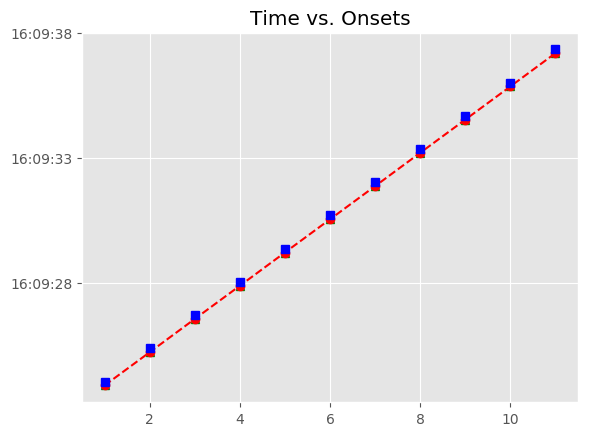

The table this chart was drawn from, first rows:
, Asynchrony, Tap Onset, Test, True Onset, User ID, IOI, Max, Min, Sanitized Tap Onset, Sanitized Asynchrony, Sanitized Mean Asynchrony, Sanitized Std Dev Asynchrony, Mean Asynchrony, Std Dev Asynchrony, Missed Taps, Phase Correction Response
1, -148.3, 2018-07-14 16:09:23.875698000, H1b1, 2018-07-14 16:09:24.023954000, 498, 0 days 00:00:01.343481000, 2018-07-14 16:09:24.695694500, 2018-07-14 16:09:23.360172000, 2018-07-14 16:09:23.875698000, -148.3, -153.8, 4.983, -153.8, 4.983, 0, -12.9
2, -161.2, 2018-07-14 16:09:25.206283000, H1b1, 2018-07-14 16:09:25.367435000, 498, 0 days 00:00:01.327354000, 2018-07-14 16:09:26.031112000, 2018-07-14 16:09:24.695694500, 2018-07-14 16:09:25.206283000, -161.2, -153.8, 4.983, -153.8, 4.983, 0, 7.226
3, -153.9, 2018-07-14 16:09:26.540863000, H1b1, 2018-07-14 16:09:26.694789000, 498, 0 days 00:00:01.327642000, 2018-07-14 16:09:27.358610000, 2018-07-14 16:09:26.031112000, 2018-07-14 16:09:26.540863000, -153.9, -153.8, 4.983, -153.8, 4.983, 0, 3.149
4, -150.8, 2018-07-14 16:09:27.871654000, H1b1, 2018-07-14 16:09:28.022431000, 498, 0 days 00:00:01.343373000, 2018-07-14 16:09:28.694117500, 2018-07-14 16:09:27.358610000, 2018-07-14 16:09:27.871654000, -150.8, -153.8, 4.983, -153.8, 4.983, 0, -8.814
5, -159.6, 2018-07-14 16:09:29.206213000, H1b1, 2018-07-14 16:09:29.365804000, 498, 0 days 00:00:01.327438000, 2018-07-14 16:09:30.029523000, 2018-07-14 16:09:28.694117500, 2018-07-14 16:09:29.206213000, -159.6, -153.8, 4.983, -153.8, 4.983, 0, 3.486
6, -156.1, 2018-07-14 16:09:30.537137000, H1b1, 2018-07-14 16:09:30.693242000, 498, 0 days 00:00:01.327500000, 2018-07-14 16:09:31.356992000, 2018-07-14 16:09:30.029523000, 2018-07-14 16:09:30.537137000, -156.1, -153.8, 4.983, -153.8, 4.983, 0, 2.985
7, -153.1, 2018-07-14 16:09:31.867622000, H1b1, 2018-07-14 16:09:32.020742000, 498, 0 days 00:00:01.327605000, 2018-07-14 16:09:32.684544500, 2018-07-14 16:09:31.356992000, 2018-07-14 16:09:31.867622000, -153.1, -153.8, 4.983, -153.8, 4.983, 0, 6.962
8, -146.2, 2018-07-14 16:09:33.202189000, H1b1, 2018-07-14 16:09:33.348347000, 498, 0 days 00:00:01.343318000, 2018-07-14 16:09:34.020006000, 2018-07-14 16:09:32.684544500, 2018-07-14 16:09:33.202189000, -146.2, -153.8, 4.983, -153.8, 4.983, 0, -12.47
9, -158.6, 2018-07-14 16:09:34.533039000, H1b1, 2018-07-14 16:09:34.691665000, 498, 0 days 00:00:01.327685000, 2018-07-14 16:09:35.355507500, 2018-07-14 16:09:34.020006000, 2018-07-14 16:09:34.533039000, -158.6, -153.8, 4.983, -153.8, 4.983, 0, 3.002
10, -155.6, 2018-07-14 16:09:35.863726000, H1b1, 2018-07-14 16:09:36.019350000, 498, 0 days 00:00:01.327403000, 2018-07-14 16:09:36.683051500, 2018-07-14 16:09:35.355507500, 2018-07-14 16:09:35.863726000, -155.6, -153.8, 4.983, -153.8, 4.983, 0, 7.301
11, -148.3, 2018-07-14 16:09:37.198430000, H1b1, 2018-07-14 16:09:37.346753000, 498, 0 days 00:00:01.343243000, 2018-07-14 16:09:38.018374500, 2018-07-14 16:09:36.683051500, 2018-07-14 16:09:37.198430000, -148.3, -153.8, 4.983, -153.8, 4.983, 0, 
